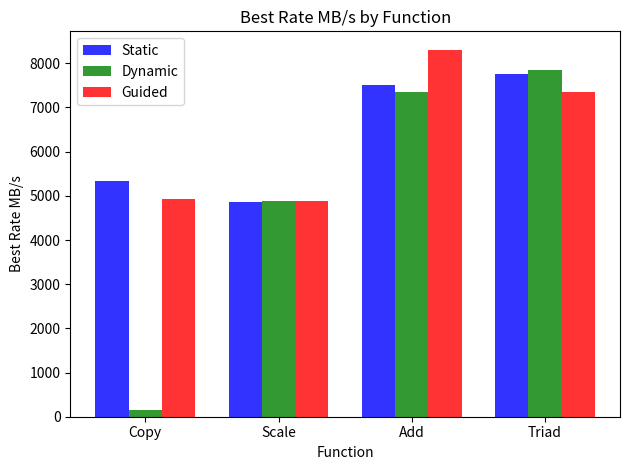

Here is the Python script that generated this plot:

"""
Static:

Function    Best Rate MB/s  Avg time     Min time     Max time
Copy:            5664.5     0.041381     0.028246     0.067527
Scale:           4994.7     0.040334     0.032034     0.051993
Add:             7523.8     0.037011     0.031899     0.044288
Triad:           7448.1     0.040827     0.032223     0.063712

Function    Best Rate MB/s  Avg time     Min time     Max time
Copy:            5707.2     0.039956     0.028035     0.059745
Scale:           4994.2     0.037801     0.032037     0.055764
Add:             7536.5     0.041709     0.031845     0.063893
Triad:           7424.8     0.038756     0.032324     0.052088

Function    Best Rate MB/s  Avg time     Min time     Max time
Copy:            4956.0     0.041827     0.032284     0.056003
Scale:           4461.8     0.040910     0.035860     0.055766
Add:             7479.4     0.042747     0.032088     0.059752
Triad:           7498.4     0.039850     0.032007     0.060005

Function    Best Rate MB/s  Avg time     Min time     Max time
Copy:            5013.7     0.040443     0.031913     0.055831
Scale:           4994.4     0.040412     0.032036     0.059999
Add:             7495.8     0.041872     0.032018     0.055873
Triad:           8653.9     0.043498     0.027733     0.075799

"""

static_best_rates_copy = [5664.5, 5707.2, 4956.0, 5013.7]
static_best_rates_scale = [4994.7, 4994.2, 4461.8, 4994.4]
static_best_rates_add = [7523.8, 7536.5, 7479.4, 7495.8]
static_best_rates_triad = [7448.1, 7424.8, 7498.4, 8653.9]

"""
Dynamic:

Dynamic:

Function    Best Rate MB/s  Avg time     Min time     Max time
Copy:             156.9     1.030060     1.019776     1.044005
Scale:           4987.1     0.042407     0.032083     0.064017
Add:             6787.7     0.042570     0.035358     0.068004
Triad:           8542.7     0.043188     0.028094     0.063939

Function    Best Rate MB/s  Avg time     Min time     Max time
Copy:             156.3     1.029706     1.023778     1.044000
Scale:           4425.4     0.048081     0.036155     0.063987
Add:             7527.1     0.043975     0.031885     0.056010
Triad:           7497.9     0.043571     0.032009     0.055892

Function    Best Rate MB/s  Avg time     Min time     Max time
Copy:             155.7     1.042552     1.027866     1.063899
Scale:           4969.1     0.049438     0.032199     0.080007
Add:             7401.0     0.047973     0.032428     0.071551
Triad:           7563.1     0.040893     0.031733     0.063901

Function    Best Rate MB/s  Avg time     Min time     Max time
Copy:             158.1     1.038163     1.012002     1.055832
Scale:           5001.3     0.047166     0.031992     0.079995
Add:             7473.1     0.044070     0.032115     0.072000
Triad:           7389.4     0.047560     0.032479     0.068016

Function    Best Rate MB/s  Avg time     Min time     Max time
Copy:             154.4     1.048429     1.035993     1.071863
Scale:           5000.9     0.045403     0.031994     0.063990
Add:             7526.8     0.044279     0.031886     0.072005
Triad:           8213.6     0.042777     0.029220     0.064025

"""

dynamic_best_rates_copy = [156.9, 156.3, 155.7, 158.1, 154.4]
dynamic_best_rates_scale = [4987.1, 4425.4, 4969.1, 5001.3, 5000.9]
dynamic_best_rates_add = [6787.7, 7527.1, 7401.0, 7473.1, 7526.8]
dynamic_best_rates_triad = [8542.7, 7497.9, 7563.1, 7389.4, 8213.6]


""" 
Guided:

Function    Best Rate MB/s  Avg time     Min time     Max time
Copy:            5001.4     0.050110     0.031991     0.075864
Scale:           4417.7     0.041475     0.036218     0.048003
Add:             8516.4     0.041133     0.028181     0.075905
Triad:           6694.4     0.045057     0.035851     0.059990

Function    Best Rate MB/s  Avg time     Min time     Max time
Copy:            4377.3     0.048410     0.036552     0.059896
Scale:           5620.1     0.042247     0.028469     0.055441
Add:             7424.8     0.042288     0.032324     0.063959
Triad:           6727.2     0.047025     0.035676     0.071998

Function    Best Rate MB/s  Avg time     Min time     Max time
Copy:            5000.9     0.046563     0.031994     0.068014
Scale:           4451.5     0.042021     0.035943     0.055998
Add:             8501.9     0.047853     0.028229     0.075890
Triad:           8375.2     0.050637     0.028656     0.067577

Function    Best Rate MB/s  Avg time     Min time     Max time
Copy:            5770.1     0.050327     0.027729     0.071992
Scale:           4968.2     0.044783     0.032205     0.075979
Add:             7194.9     0.041750     0.033357     0.047992
Triad:           7539.8     0.041762     0.031831     0.064000

Function    Best Rate MB/s  Avg time     Min time     Max time
Copy:            4463.0     0.053641     0.035850     0.075998
Scale:           4967.9     0.051198     0.032207     0.071994
Add:             9901.9     0.040848     0.024238     0.064015
Triad:           7463.0     0.040534     0.032159     0.055812
"""

guided_best_rates_copy = [5001.4, 4377.3, 5000.9, 5770.1, 4463.0]
guided_best_rates_scale = [4417.7, 5620.1, 4451.5, 4968.2, 4967.9]
guided_best_rates_add = [8516.4, 7424.8, 8501.9, 7194.9, 9901.9]
guided_best_rates_triad = [6694.4, 6727.2, 8375.2, 7539.8, 7463.0]


import numpy as np
# take average of best rates
static_best_rates_copy_avg = np.mean(static_best_rates_copy)
static_best_rates_scale_avg = np.mean(static_best_rates_scale)
static_best_rates_add_avg = np.mean(static_best_rates_add)
static_best_rates_triad_avg = np.mean(static_best_rates_triad)

dynamic_best_rates_copy_avg = np.mean(dynamic_best_rates_copy)
dynamic_best_rates_scale_avg = np.mean(dynamic_best_rates_scale)
dynamic_best_rates_add_avg = np.mean(dynamic_best_rates_add)
dynamic_best_rates_triad_avg = np.mean(dynamic_best_rates_triad)

guided_best_rates_copy_avg = np.mean(guided_best_rates_copy)
guided_best_rates_scale_avg = np.mean(guided_best_rates_scale)
guided_best_rates_add_avg = np.mean(guided_best_rates_add)
guided_best_rates_triad_avg = np.mean(guided_best_rates_triad)


# visualize
import matplotlib.pyplot as plt
import numpy as np

# data to plot
n_groups = 4
static = (static_best_rates_copy_avg, static_best_rates_scale_avg, static_best_rates_add_avg, static_best_rates_triad_avg)
dynamic = (dynamic_best_rates_copy_avg, dynamic_best_rates_scale_avg, dynamic_best_rates_add_avg, dynamic_best_rates_triad_avg)
guided = (guided_best_rates_copy_avg, guided_best_rates_scale_avg, guided_best_rates_add_avg, guided_best_rates_triad_avg)

# create plot
fig, ax = plt.subplots()
index = np.arange(n_groups)
bar_width = 0.25
opacity = 0.8

rects1 = plt.bar(index, static, bar_width,
alpha=opacity,
color='b',
label='Static')

rects2 = plt.bar(index + bar_width, dynamic, bar_width,
alpha=opacity,
color='g',
label='Dynamic')

rects3 = plt.bar(index + bar_width*2, guided, bar_width,
alpha=opacity,
color='r',
label='Guided')

plt.xlabel('Function')
plt.ylabel('Best Rate MB/s')
plt.title('Best Rate MB/s by Function')
plt.xticks(index + bar_width, ('Copy', 'Scale', 'Add', 'Triad'))
plt.legend()

plt.tight_layout()
plt.savefig('best_rates.png')